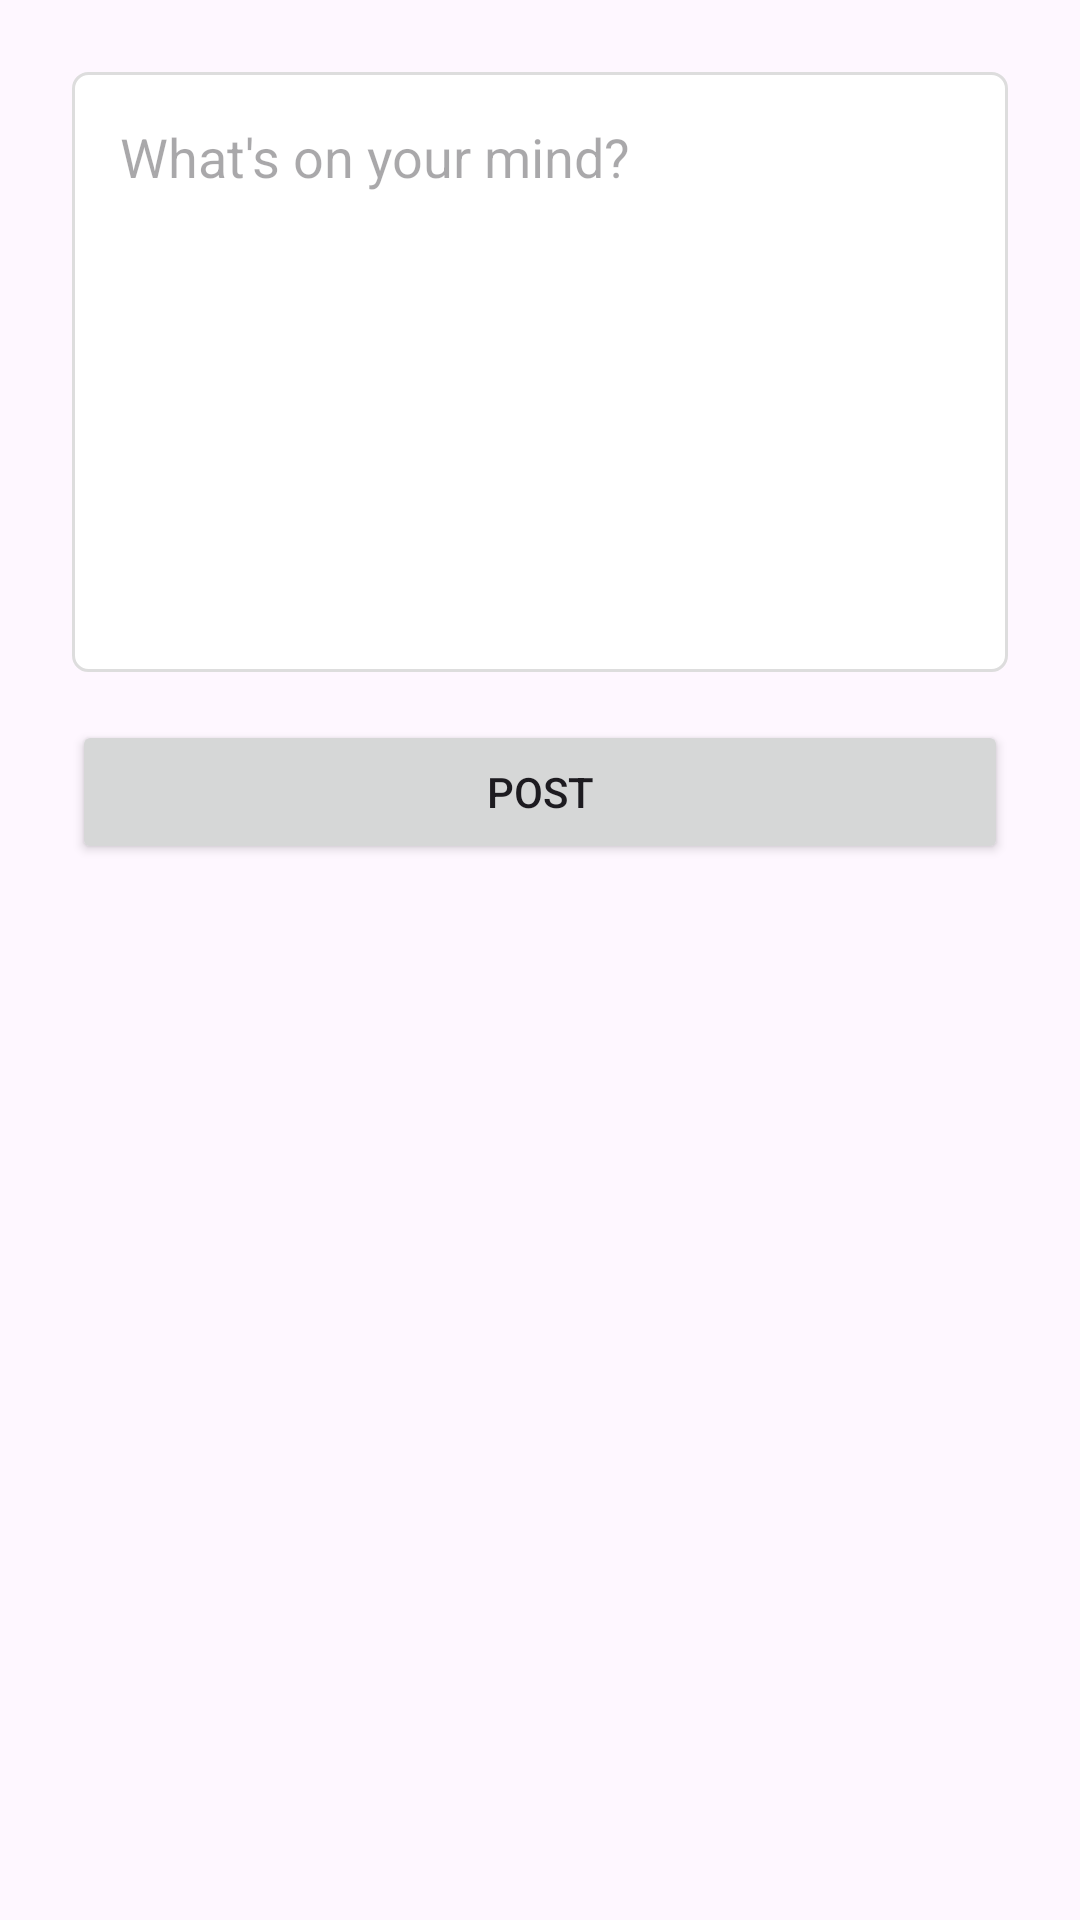

Layout XML and referenced resources for this Android screen:
<!-- AndroidManifest.xml: application theme Theme.Syncra -->
<!-- res/layout/activity_post.xml -->
<?xml version="1.0" encoding="utf-8"?>
<LinearLayout xmlns:android="http://schemas.android.com/apk/res/android"
    android:layout_width="match_parent"
    android:layout_height="match_parent"
    android:padding="24dp"
    android:orientation="vertical">

    <EditText
        android:id="@+id/inputPost"
        android:layout_width="match_parent"
        android:layout_height="200dp"
        android:hint="What's on your mind?"
        android:gravity="start"
        android:background="@drawable/edittext"
        android:padding="16dp"
        android:inputType="textMultiLine" />

    <Button
        android:id="@+id/btnSubmitPost"
        android:layout_width="match_parent"
        android:layout_height="wrap_content"
        android:text="Post"
        android:layout_marginTop="16dp" />
</LinearLayout>
<!-- resources referenced by this layout -->
<resources>
  <!-- drawable edittext (drawable) -->
  <?xml version="1.0" encoding="utf-8"?>
  <shape xmlns:android="http://schemas.android.com/apk/res/android"
      android:shape="rectangle">
  
      <solid android:color="#FFFFFF" /> 
  
      
      <corners android:radius="5dp" />
  
      <stroke
          android:width="1dp"
          android:color="#DDDDDD" /> 
  </shape>
  <style name="Theme.Syncra" parent="Base.Theme.Syncra" />
  <style name="Base.Theme.Syncra" parent="Theme.Material3.DayNight.NoActionBar">
          
          <item name="colorPrimary">@color/linkedin_blue</item>
          <item name="colorPrimaryVariant">@color/linkedin_dark_blue</item>
          <item name="colorOnPrimary">@color/white</item>
  
          
          <item name="android:statusBarColor">@color/white</item> 
          <item name="android:windowLightStatusBar">true</item> 
  
          
          <item name="colorSecondary">@color/linkedin_blue</item>
          <item name="colorSecondaryVariant">@color/linkedin_dark_blue</item>
          <item name="colorOnSecondary">@color/white</item>
      </style>
  <color name="linkedin_blue">#0077B5</color>
  <color name="linkedin_dark_blue">#004C75</color>
  <color name="white">#FFFFFFFF</color>
</resources>
